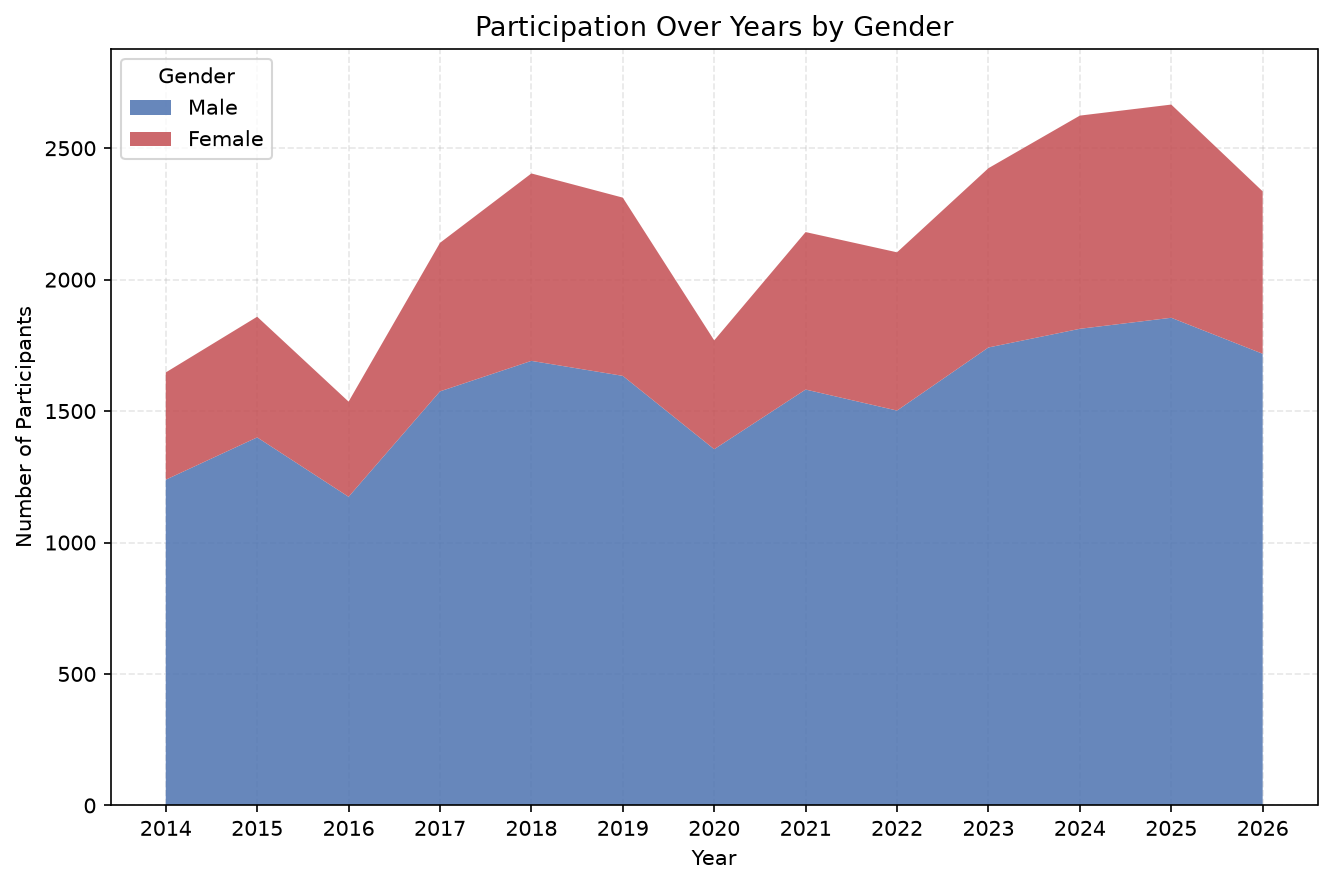

The data file committed next to this chart (first rows):
Year, Male, Female, Unknown, Total, Female %
2014, 1239, 408, 0, 1647, 24.8
2015, 1400, 459, 0, 1859, 24.7
2016, 1174, 362, 0, 1536, 23.6
2017, 1575, 565, 0, 2140, 26.4
2018, 1691, 713, 0, 2404, 29.7
2019, 1634, 678, 0, 2312, 29.3
2020, 1355, 414, 0, 1769, 23.4
2021, 1582, 599, 0, 2181, 27.5
2022, 1502, 602, 0, 2104, 28.6
2023, 1742, 682, 0, 2424, 28.1
2024, 1813, 811, 0, 2624, 30.9
2025, 1855, 811, 0, 2666, 30.4
2026, 1718, 618, 0, 2336, 26.5
